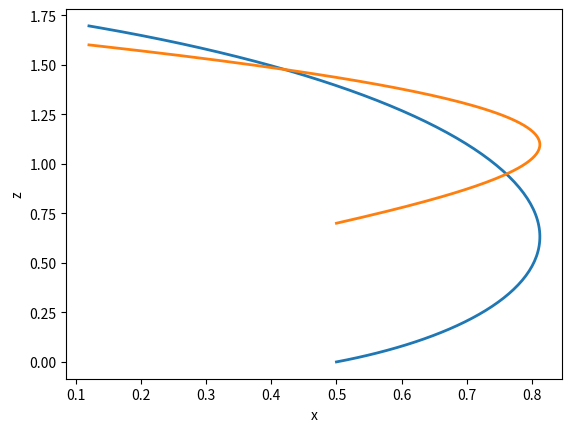

Recreate this plot in Python. (Note: this script raises an exception after producing the figure.)
# [redacted]
# !/usr/bin/env python3

import numpy as np
import matplotlib.pyplot as plt
from mpl_toolkits.mplot3d import Axes3D

# DH Matrices
def trans_x(d):
    return np.array([
        [1, 0, 0, 0],
        [0, 1, 0, 0],
        [0, 0, 1, d],
        [0, 0, 0, 1]
    ], dtype=float)


def trans_z(a):
    return np.array([
        [1, 0, 0, a],
        [0, 1, 0, 0],
        [0, 0, 1, 0],
        [0, 0, 0, 1]
    ], dtype=float)


def rot_x(phi):
    s = np.sin(phi)
    c = np.cos(phi)
    return np.array([
        [c, -s, 0, 0],
        [s, c, 0, 0],
        [0, 0, 1, 0],
        [0, 0, 0, 1]
    ], dtype=float)


def rot_z(alpha):
    s = np.sin(alpha)
    c = np.cos(alpha)
    return np.array([
        [1, 0, 0, 0],
        [0, c, -s, 0],
        [0, s, c, 0],
        [0, 0, 0, 1]
    ], dtype=float)

def get_dh(params):
    phi, d, a, alpha = params
    return rot_x(phi) @ trans_x(d) @ trans_z(a) @ rot_z(alpha)

# Assignment parameters
l0 = 0.2


def q1(t):
    return 0.5 * t


def q2(t):
    return 0.5 + 0.3 * t


def q3(t):
    return 0.5 + 0.4 * t

# Model Parameters - phi, d, a, alpha
def parameters(t):
    return [
        (0., l0, 0., 0.),
        (q1(t), 0., 0., 0.),
        (np.pi / 2, q2(t), 0., np.pi / 2),
        (0, q3(t), 0., 0.)
    ]


# Simulation
coordinates_over_time = []
for time in np.linspace(0.0, 3.0, 150):

    # Intialization - Origin and Parameters in time
    coordinates = np.array([0., 0., 0., 1.], dtype=float)
    time_params = parameters(time)

    # Applying DH transformations
    for dh_params in reversed(time_params):
        coordinates = get_dh(dh_params) @ coordinates

    coordinates_over_time.append(coordinates)

# Plots
plot_data = np.array(coordinates_over_time)
x = plot_data[:, 0]
y = plot_data[:, 1]
z = plot_data[:, 2]

# X-Y
plt.plot(x, y, linewidth=2.0)
plt.xlabel("x")
plt.ylabel("y")
plt.show()

# X-Z
plt.plot(x, z, linewidth=2.0)
plt.xlabel("x")
plt.ylabel("z")
plt.show()

# X-Y-Z
fig = plt.figure()
ax = fig.gca(projection='3d')
ax.plot(x, y, z, label='parametric curve', linewidth=2.0)
ax.set_xlabel('x')
ax.set_ylabel('y')
ax.set_zlabel('z')
plt.show()
